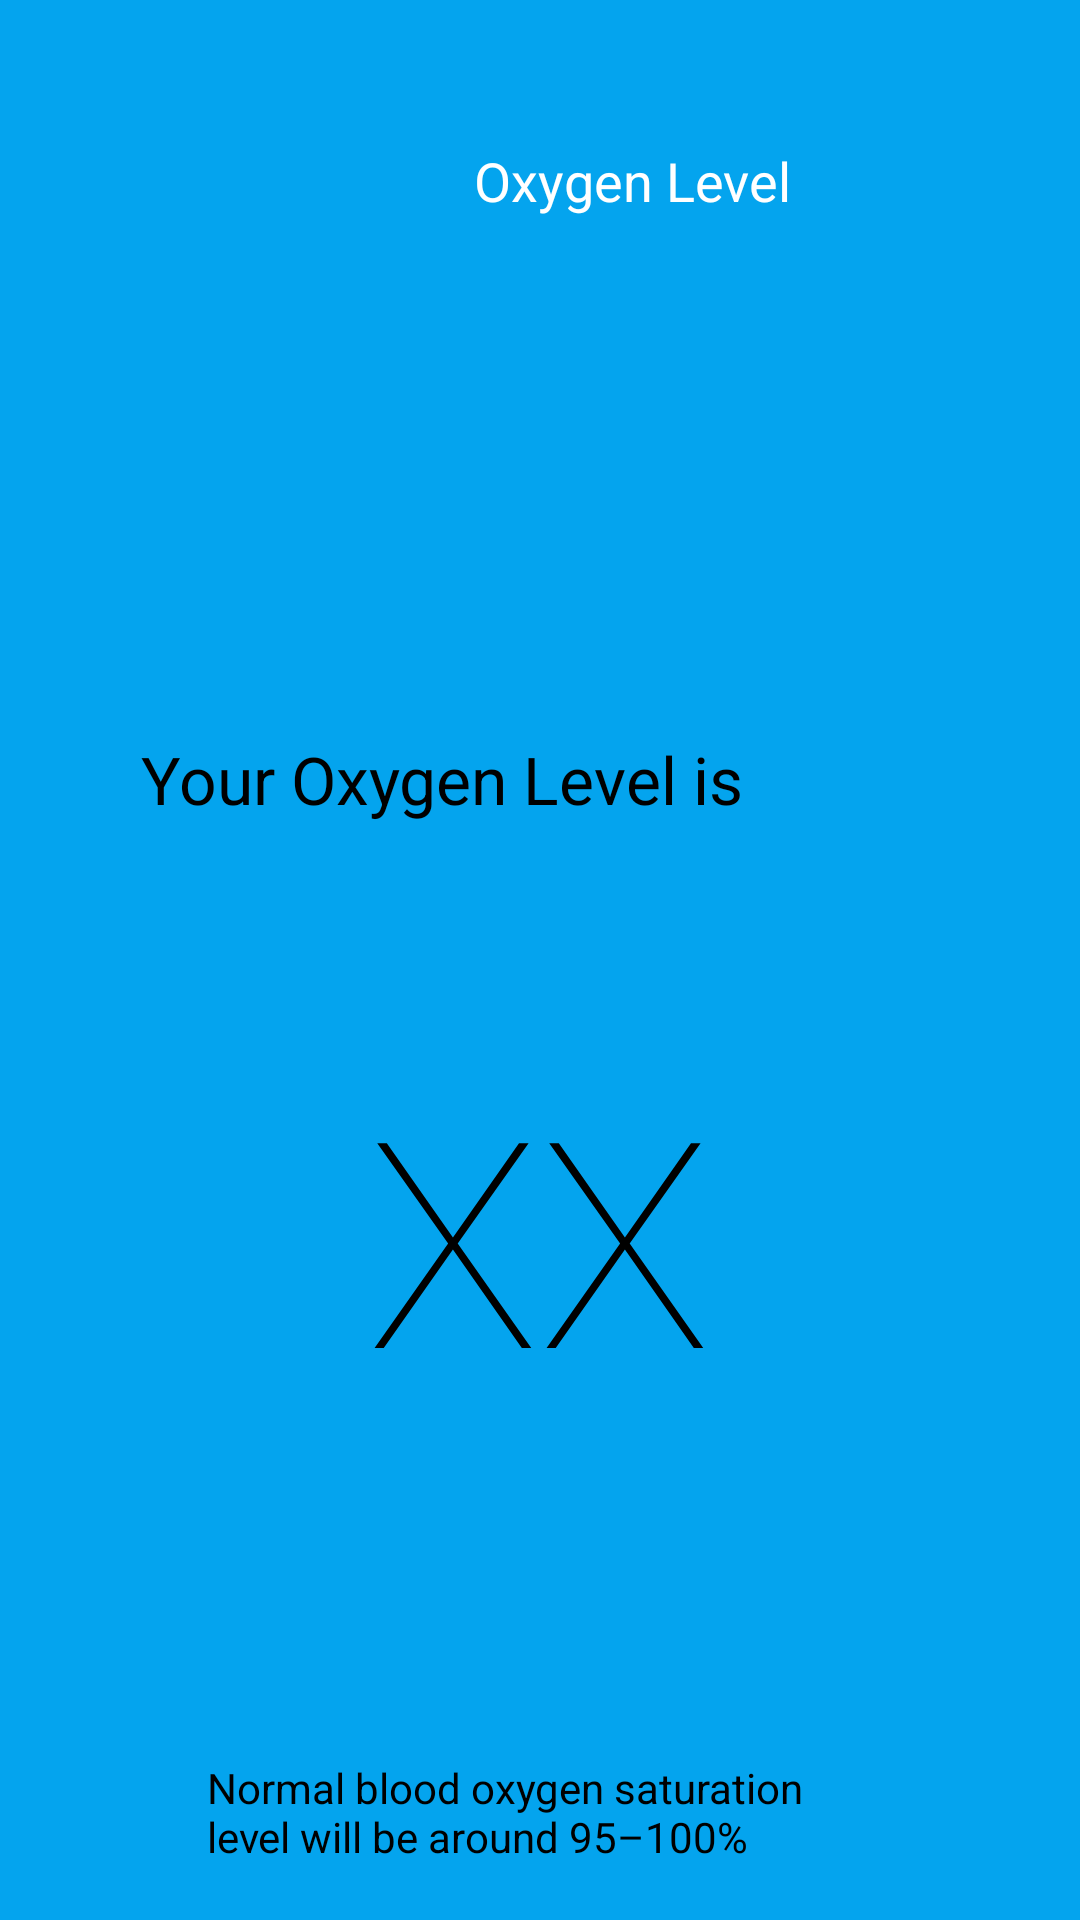

This screen was rendered from an Android layout file. Write that file and the resources it references.
<!-- AndroidManifest.xml: application theme Theme.CHS_healthyApp -->
<!-- res/layout/activity_third_oxygen_level_screen.xml -->
<?xml version="1.0" encoding="utf-8"?>
<androidx.constraintlayout.widget.ConstraintLayout xmlns:android="http://schemas.android.com/apk/res/android"
    xmlns:app="http://schemas.android.com/apk/res-auto"
    xmlns:tools="http://schemas.android.com/tools"
    android:layout_width="match_parent"
    android:layout_height="match_parent"
    tools:context=".thirdOxygenLevelScreen"
    android:background="#04a4ee">

    <View
        android:id="@+id/view"
        android:layout_width="544dp"
        android:layout_height="536dp"
        android:layout_marginTop="156dp"
        android:layout_marginEnd="16dp"
        android:background="@drawable/circle"
        app:layout_constraintEnd_toEndOf="parent"
        app:layout_constraintHorizontal_bias="0.449"
        app:layout_constraintStart_toStartOf="parent"
        app:layout_constraintTop_toTopOf="parent"
        tools:ignore="MissingConstraints" />

    <TextView
        android:id="@+id/textRestHeartBeats"
        android:layout_width="231dp"
        android:layout_height="45dp"
        android:layout_marginTop="100dp"
        android:layout_marginEnd="60dp"
        android:layout_marginBottom="24dp"
        android:text="Normal blood oxygen saturation
    level will be around 95–100%"
        android:textColor="#000000"
        android:textSize="14sp"
        app:layout_constraintBottom_toBottomOf="@+id/view"
        app:layout_constraintEnd_toEndOf="parent"
        app:layout_constraintTop_toTopOf="parent"
        app:layout_constraintVertical_bias="0.93"
        tools:ignore="MissingConstraints" />

    <Button
        android:id="@+id/backBtn"
        android:layout_width="27dp"
        android:layout_height="31dp"
        android:background="@drawable/arrowdrawingnext"
        app:backgroundTint="@android:color/white"
        app:iconTint="#FFFFFF"
        android:rotationY="-180"
        app:layout_constraintBottom_toBottomOf="parent"
        app:layout_constraintEnd_toEndOf="parent"
        app:layout_constraintHorizontal_bias="0.068"
        app:layout_constraintStart_toStartOf="parent"
        app:layout_constraintTop_toTopOf="parent"
        app:layout_constraintVertical_bias="0.054" />
    <TextView
        android:id="@+id/textView"
        android:layout_width="217dp"
        android:layout_height="47dp"
        android:layout_marginEnd="96dp"
        android:layout_marginBottom="400dp"
        android:text="Your Oxygen Level is"
        android:textColor="#000000"
        android:textSize="22sp"
        app:layout_constraintBottom_toBottomOf="@+id/view"
        app:layout_constraintEnd_toEndOf="parent"
        tools:ignore="MissingConstraints" />

    <TextView
        android:id="@+id/textView2"
        android:layout_width="114dp"
        android:layout_height="27dp"
        android:layout_marginTop="48dp"
        android:layout_marginEnd="88dp"
        android:text="Oxygen Level"
        android:textColor="#FFFFFF"
        android:textSize="18sp"
        app:layout_constraintEnd_toEndOf="parent"
        app:layout_constraintTop_toTopOf="parent" />

    <ImageView
        android:id="@+id/imageView3"
        android:layout_width="46dp"
        android:layout_height="49dp"
        android:layout_marginTop="37dp"
        android:layout_marginEnd="49dp"
        android:layout_marginBottom="32dp"
        android:background="#00FFFFFF"
        app:layout_constraintBottom_toTopOf="@+id/view"
        app:layout_constraintEnd_toEndOf="parent"
        app:layout_constraintHorizontal_bias="1.0"
        app:layout_constraintStart_toEndOf="@+id/textView2"
        app:layout_constraintTop_toTopOf="parent"
        app:layout_constraintVertical_bias="0.0"
        app:srcCompat="@drawable/arrowdrawingnext"
        tools:ignore="MissingConstraints" />

    <TextView
        android:id="@+id/textO2Count"
        android:layout_width="wrap_content"
        android:layout_height="wrap_content"
        android:fontFamily="sans-serif-thin"
        android:text="XX"
        android:textColor="#000000"
        android:textSize="96sp"
        app:layout_constraintBottom_toTopOf="@+id/textRestHeartBeats"
        app:layout_constraintEnd_toEndOf="parent"
        app:layout_constraintHorizontal_bias="0.498"
        app:layout_constraintStart_toStartOf="parent"
        app:layout_constraintTop_toBottomOf="@+id/textView"
        app:layout_constraintVertical_bias="0.335"
        tools:ignore="MissingConstraints" />

    <ImageView
        android:id="@+id/imageView6"
        android:layout_width="54dp"
        android:layout_height="46dp"
        android:rotation="-29"
        app:layout_constraintBottom_toTopOf="@+id/textRestHeartBeats"
        app:layout_constraintEnd_toEndOf="parent"
        app:layout_constraintStart_toStartOf="parent"
        app:layout_constraintTop_toBottomOf="@+id/textO2Count"
        app:srcCompat="@drawable/arrowdrawingnext"
        tools:ignore="MissingConstraints" />

</androidx.constraintlayout.widget.ConstraintLayout>
<!-- resources referenced by this layout -->
<resources>
  <style name="Theme.CHS_healthyApp" parent="Theme.AppCompat.Light.DarkActionBar">
          
          <item name="colorPrimary">@color/purple_200</item>
          <item name="colorPrimaryDark">@color/purple_700</item>
          <item name="colorAccent">@color/teal_200</item>
          
      </style>
  <color name="purple_200">#FFBB86FC</color>
  <color name="purple_700">#FF3700B3</color>
  <color name="teal_200">#FF03DAC5</color>
</resources>
